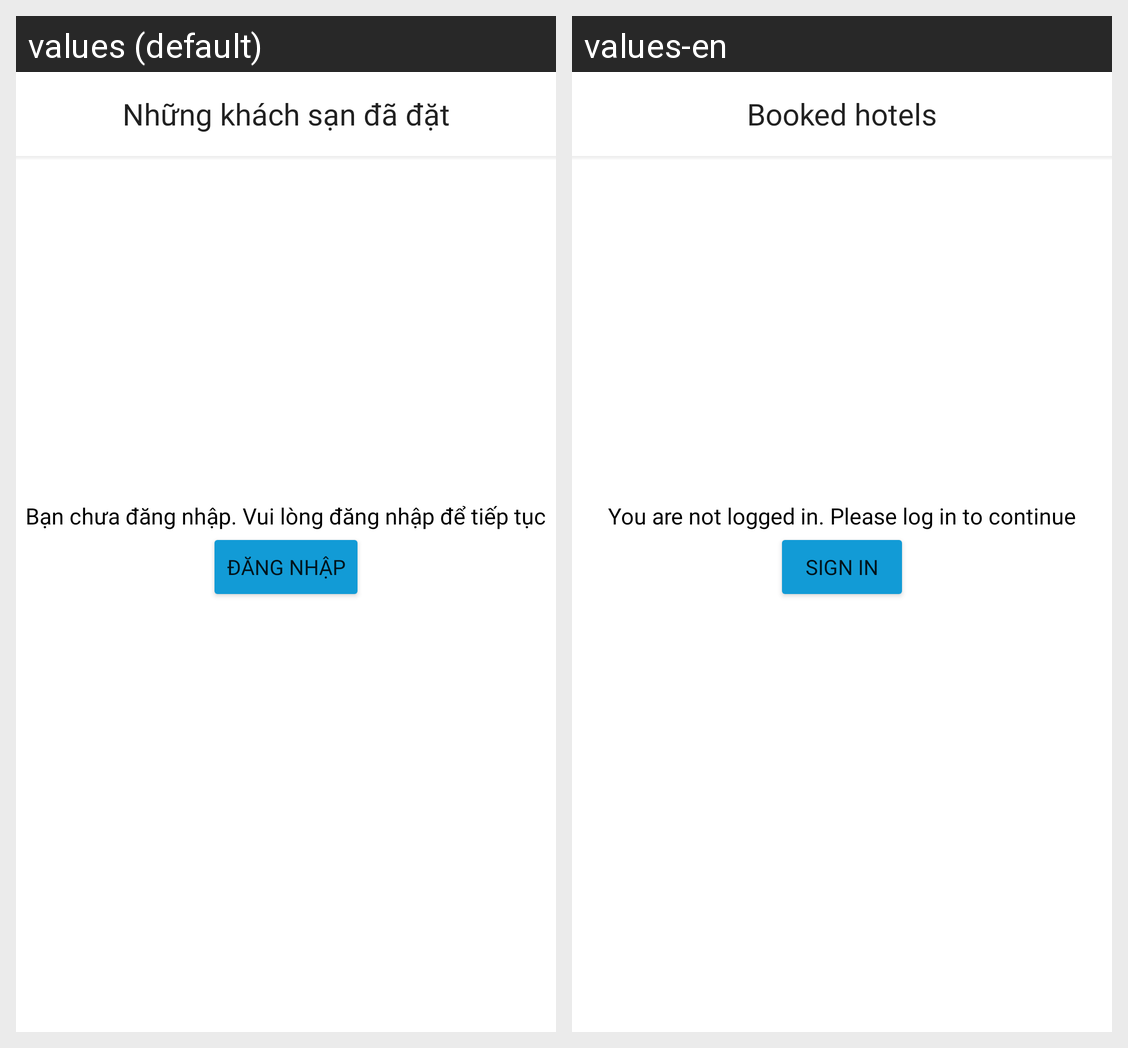

Strings drawn on this Android screen and how each of the app's shown locales translates them:
Android screen res/layout/fragment_booking.xml rendered under 2 locales, left to right: values (default), values-en. Device: Nexus 5 (rendered at 1080×1920; each locale shown at half size, 540×960, under a caption strip naming it); theme Theme.MaterialComponents.Light.NoActionBar.
Strings drawn on this screen, with the default value and each locale's value (text and hints the layout hard-codes, and strings that could not be matched under every locale, appear in the picture but are not listed):

bookings
  values: Những khách sạn đã đặt
  values-en: Booked hotels

b_n_ch_a_ng_nh_p_vui_l_ng_ng_nh_p_ti_p_t_c
  values: Bạn chưa đăng nhập. Vui lòng đăng nhập để tiếp tục
  values-en: You are not logged in. Please log in to continue

sign_in
  values: Đăng nhập
  values-en: Sign in
